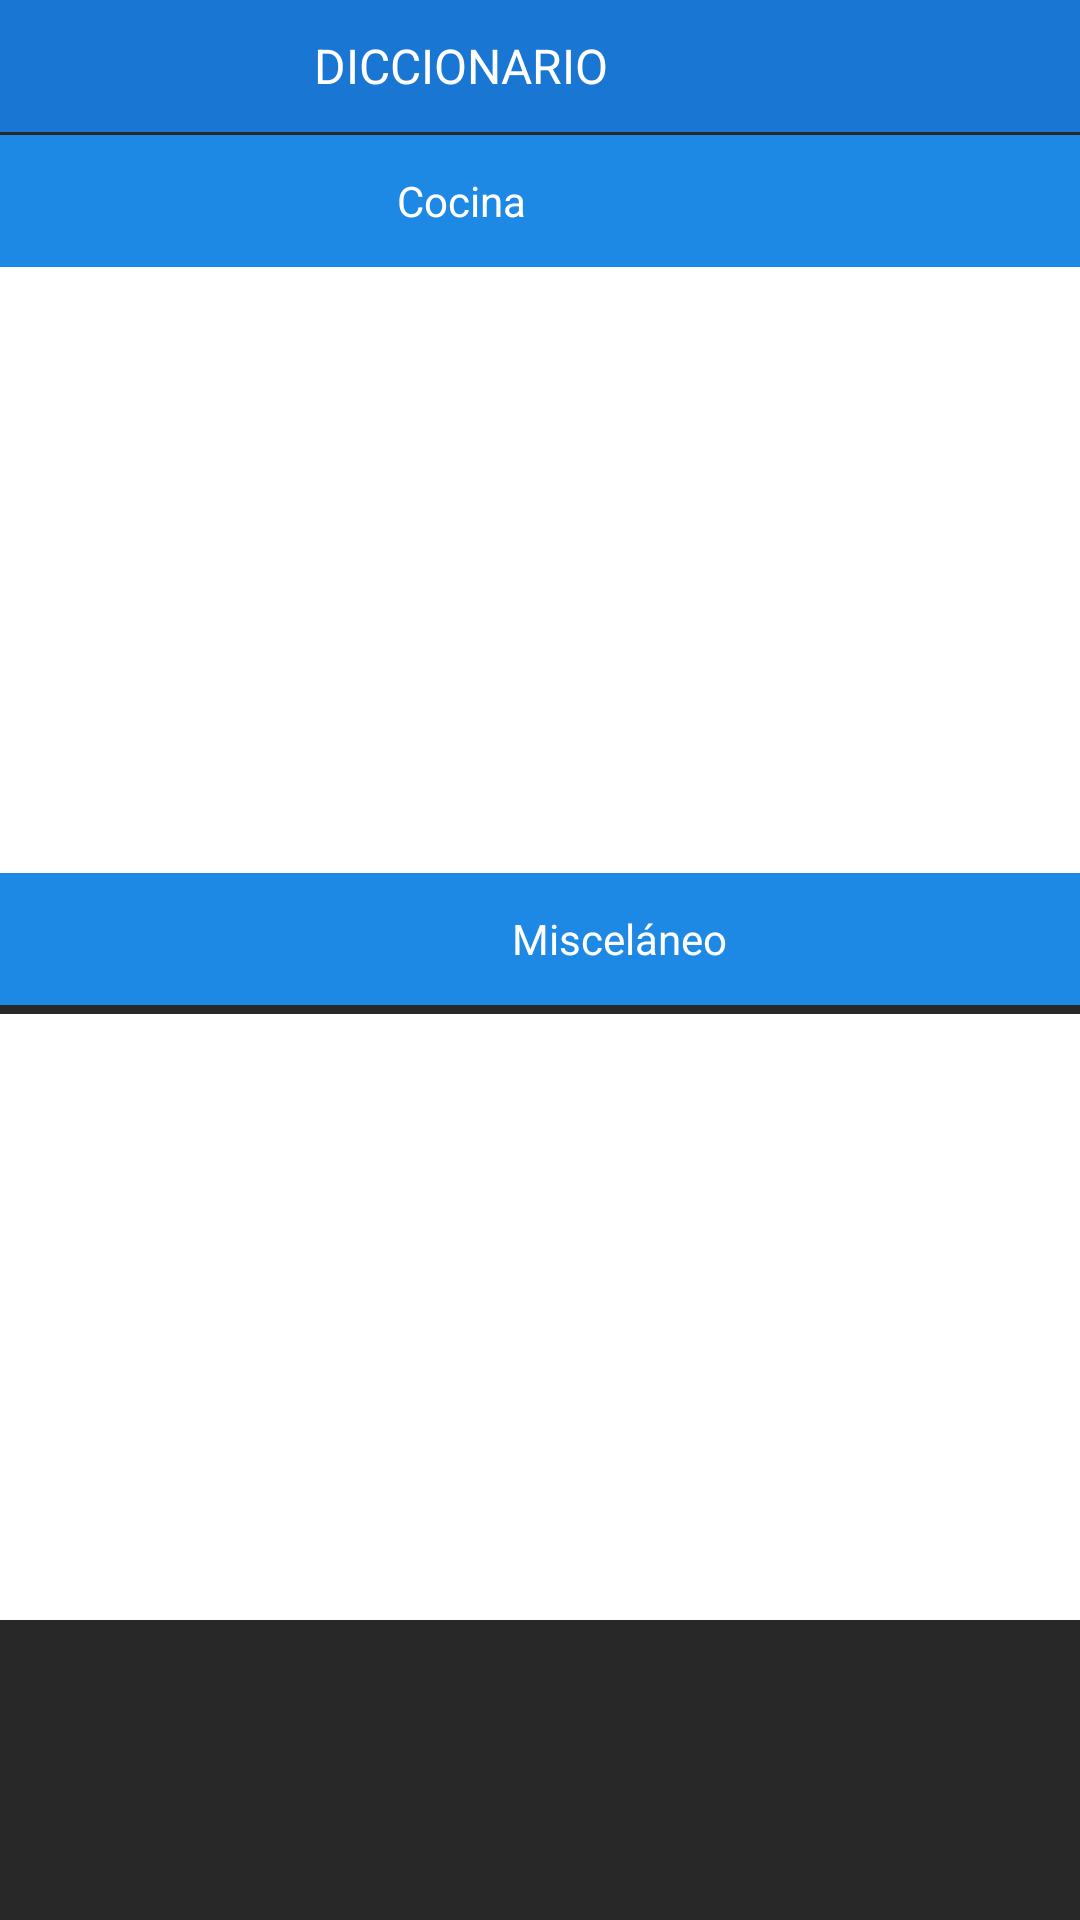

Layout XML and referenced resources for this Android screen:
<!-- AndroidManifest.xml: application theme Theme.LescoAprende -->
<!-- res/layout/activity_dictionary.xml -->
<?xml version="1.0" encoding="utf-8"?>
<androidx.constraintlayout.widget.ConstraintLayout xmlns:android="http://schemas.android.com/apk/res/android"
    xmlns:app="http://schemas.android.com/apk/res-auto"
    xmlns:tools="http://schemas.android.com/tools"
    android:layout_width="match_parent"
    android:layout_height="match_parent"
    android:background="@color/background"
    tools:context=".Dictionary">

    <TextView
        android:id="@+id/tiitle"
        android:layout_width="413dp"
        android:layout_height="44dp"
        android:background="@color/blue_primary"
        android:gravity="center"
        android:text="DICCIONARIO"
        android:textAlignment="center"
        android:textAllCaps="true"
        android:textColor="@color/white"
        android:textSize="16sp"
        android:visibility="visible"
        app:layout_constraintEnd_toEndOf="parent"
        app:layout_constraintHorizontal_bias="1.0"
        app:layout_constraintStart_toStartOf="parent"
        app:layout_constraintTop_toTopOf="parent"
        tools:visibility="visible" />

    <TextView
        android:id="@+id/chef"
        android:layout_width="413dp"
        android:layout_height="44dp"
        android:layout_marginTop="1dp"
        android:background="@color/blue_tertiary"
        android:gravity="center"
        android:text="Cocina"
        android:textAlignment="center"
        android:textAllCaps="false"
        android:textColor="@color/white"
        android:textColorHighlight="@color/white"
        android:visibility="visible"
        app:layout_constraintEnd_toEndOf="parent"
        app:layout_constraintHorizontal_bias="1.0"
        app:layout_constraintStart_toStartOf="parent"
        app:layout_constraintTop_toBottomOf="@+id/tiitle" />

    <androidx.recyclerview.widget.RecyclerView
        android:id="@+id/recyclerView"
        android:layout_width="411dp"
        android:layout_height="202dp"
        android:background="@color/white"
        android:textDirection="firstStrongRtl"
        android:visibility="visible"
        app:layout_constraintEnd_toEndOf="parent"
        app:layout_constraintHorizontal_bias="0.0"
        app:layout_constraintStart_toStartOf="parent"
        app:layout_constraintTop_toBottomOf="@+id/chef"
        tools:visibility="visible" />

    <TextView
        android:id="@+id/miscellaneous"
        android:layout_width="413dp"
        android:layout_height="44dp"
        android:background="@color/blue_tertiary"
        android:gravity="center"
        android:text="Misceláneo"
        android:textAlignment="center"
        android:textColor="@color/white"
        android:visibility="visible"
        app:layout_constraintEnd_toEndOf="parent"
        app:layout_constraintHorizontal_bias="0.0"
        app:layout_constraintStart_toStartOf="parent"
        app:layout_constraintTop_toBottomOf="@+id/recyclerView"
        tools:visibility="visible" />

    <androidx.recyclerview.widget.RecyclerView
        android:layout_width="411dp"
        android:layout_height="202dp"
        android:layout_marginTop="3dp"
        android:background="@color/white"
        app:layout_constraintEnd_toEndOf="parent"
        app:layout_constraintHorizontal_bias="1.0"
        app:layout_constraintStart_toStartOf="parent"
        app:layout_constraintTop_toBottomOf="@+id/miscellaneous" />

</androidx.constraintlayout.widget.ConstraintLayout>
<!-- resources referenced by this layout -->
<resources>
  <color name="background">#282828</color>
  <color name="blue_primary">#1976d2</color>
  <color name="blue_tertiary">#1d89e4</color>
  <color name="white">#FFFFFF</color>
  <style name="Theme.LescoAprende" parent="Theme.MaterialComponents.DayNight.DarkActionBar">
  
          
          <item name="android:windowBackground">@color/background</item>
          
          <item name="colorPrimary">@color/blue_primary</item>
          <item name="colorPrimaryVariant">@color/blue_secondary</item>
          <item name="colorOnPrimary">@color/white</item>
          
          <item name="colorSecondary">@color/blue_dark</item>
          <item name="colorSecondaryVariant">@color/blue_primary</item>
          <item name="colorOnSecondary">@color/white</item>
          
          <item name="android:statusBarColor" tools:targetApi="l">?attr/colorPrimaryVariant</item>
          
      </style>
  <color name="blue_secondary">#2196f3</color>
  <color name="blue_dark">#0d47a1</color>
</resources>
